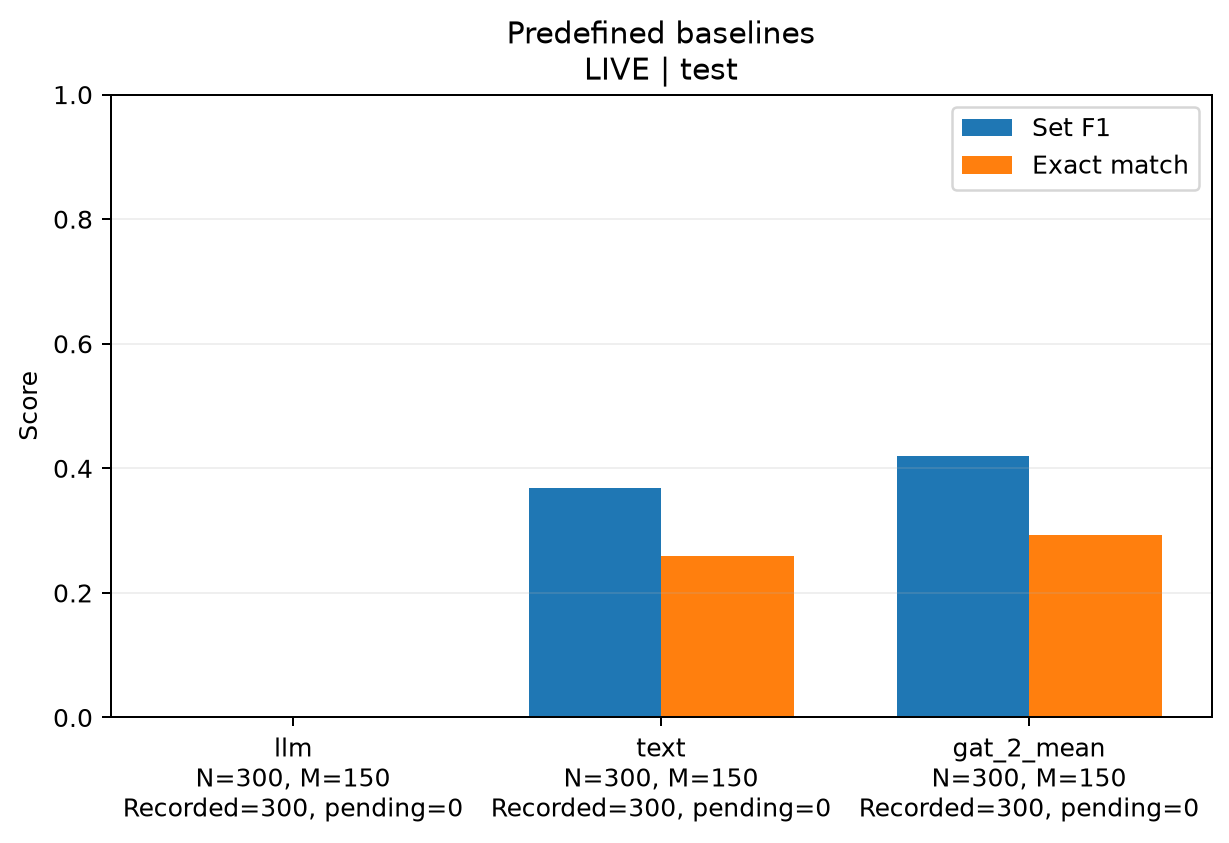

Data behind this chart, as committed beside it:
variant, mode, execution_backend, split, experiment_fingerprint, questions, observed_questions, pending_count, groups, dataset_questions, coverage_status, exact_match, precision, recall, f1, group_exact_match, group_f1, answer_rate, error_rate, error_count, empty_prediction_count, mapping_failure_count, unresolved_name_question_count, ambiguous_name_question_count
llm, llm, live, test, 8338f68b62f99c7b9e83102d0c98dbc514a94199…, 300, 300, 0, 150, 300, complete_split, 0.0, 0.0, 0.0, 0.0, 0.0, 0.0, 0.0, 0.003333, 1, 299, 0, 0, 0
text, text, live, test, 8338f68b62f99c7b9e83102d0c98dbc514a94199…, 300, 300, 0, 150, 300, complete_split, 0.26, 0.3883, 0.3833, 0.3686, 0.26, 0.3686, 0.5933, 0.0, 0, 122, 55, 29, 27
gat_2_mean, gnn, live, test, 8338f68b62f99c7b9e83102d0c98dbc514a94199…, 300, 300, 0, 150, 300, complete_split, 0.2933, 0.4753, 0.4259, 0.4195, 0.2933, 0.4195, 0.6633, 0.0, 0, 101, 31, 2, 29
